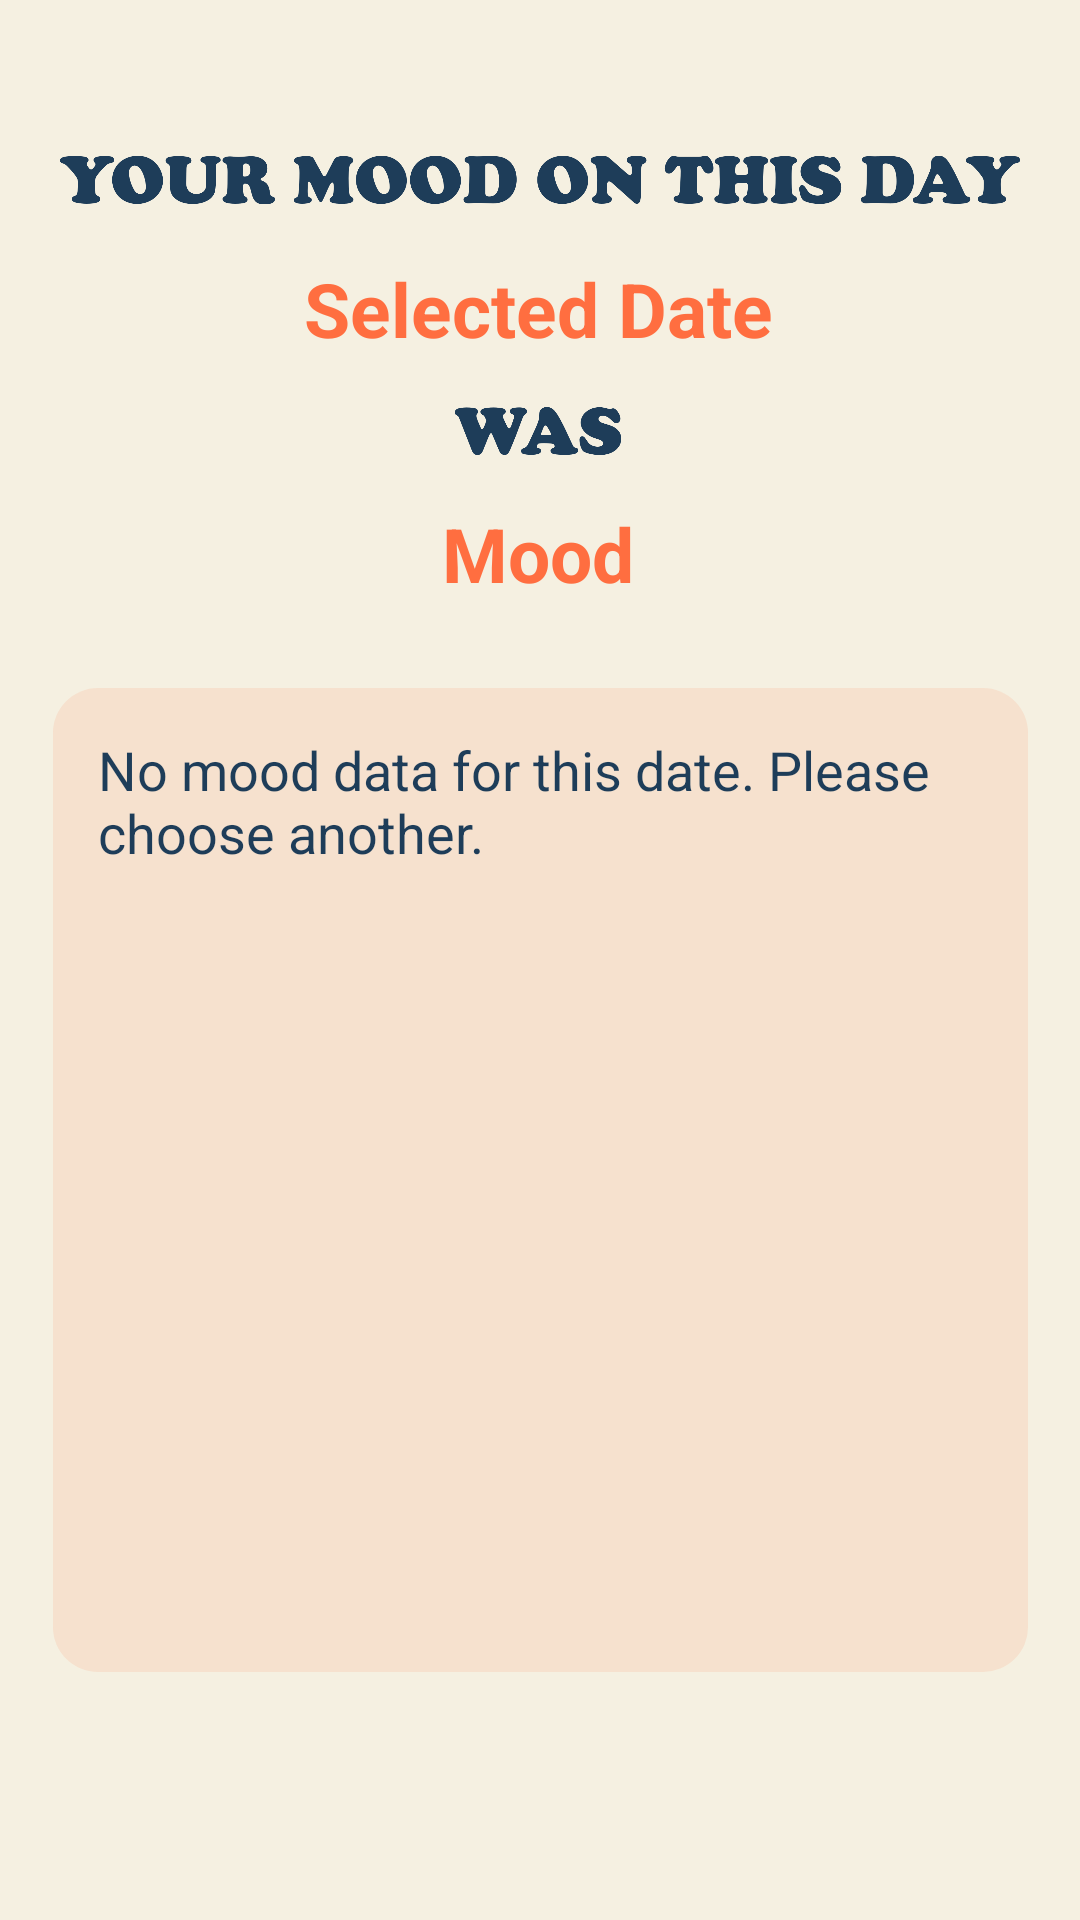

Write the Android layout XML for this screen, with the resource values it uses.
<!-- AndroidManifest.xml: application theme Theme.MoodCalenderApp -->
<!-- res/layout/activity_date.xml -->
<?xml version="1.0" encoding="utf-8"?>
<androidx.constraintlayout.widget.ConstraintLayout xmlns:android="http://schemas.android.com/apk/res/android"
    xmlns:app="http://schemas.android.com/apk/res-auto"
    xmlns:tools="http://schemas.android.com/tools"
    android:layout_width="match_parent"
    android:layout_height="match_parent"
    android:background="#F5F0E1"
    tools:context=".DateActivity">

    <TextView
        android:id="@+id/selectedDateView"
        android:layout_width="wrap_content"
        android:layout_height="wrap_content"
        android:layout_marginTop="16dp"
        android:text="Selected Date"
        android:textColor="#ff6e40"
        android:textSize="25dp"
        android:textStyle="bold"
        app:layout_constraintEnd_toEndOf="parent"
        app:layout_constraintHorizontal_bias="0.498"
        app:layout_constraintStart_toStartOf="parent"
        app:layout_constraintTop_toBottomOf="@+id/logoView1" />

    <TextView
        android:id="@+id/textView"
        android:layout_width="325dp"
        android:layout_height="328dp"
        android:layout_marginTop="28dp"
        android:background="@drawable/rounded_corners"
        android:gravity="start|top"
        android:padding="15dp"
        android:text="No mood data for this date. Please choose another."
        android:textColor="#1e3d59"
        android:textColorHint="#BA1E3D59"
        android:textSize="18dp"
        app:layout_constraintEnd_toEndOf="parent"
        app:layout_constraintStart_toStartOf="parent"
        app:layout_constraintTop_toBottomOf="@+id/moodView" />

    <TextView
        android:id="@+id/moodView"
        android:layout_width="wrap_content"
        android:layout_height="wrap_content"
        android:layout_marginTop="16dp"
        android:text="Mood"
        android:textColor="#ff6e40"
        android:textSize="25dp"
        android:textStyle="bold"
        app:layout_constraintEnd_toEndOf="parent"
        app:layout_constraintHorizontal_bias="0.498"
        app:layout_constraintStart_toStartOf="parent"
        app:layout_constraintTop_toBottomOf="@+id/logoView2" />

    <ImageView
        android:id="@+id/logoView1"
        android:layout_width="320dp"
        android:layout_height="20dp"
        android:layout_marginTop="50dp"
        app:layout_constraintEnd_toEndOf="parent"
        app:layout_constraintStart_toStartOf="parent"
        app:layout_constraintTop_toTopOf="parent"
        app:srcCompat="@drawable/yourmoodonthisday" />

    <ImageView
        android:id="@+id/logoView2"
        android:layout_width="74dp"
        android:layout_height="16dp"
        android:layout_marginTop="16dp"
        app:layout_constraintEnd_toEndOf="parent"
        app:layout_constraintHorizontal_bias="0.498"
        app:layout_constraintStart_toStartOf="parent"
        app:layout_constraintTop_toBottomOf="@+id/selectedDateView"
        app:srcCompat="@drawable/was" />

    <ImageView
        android:id="@+id/moodImageView"
        android:layout_width="wrap_content"
        android:layout_height="wrap_content"
        android:layout_marginTop="16dp"
        app:layout_constraintEnd_toEndOf="parent"
        app:layout_constraintHorizontal_bias="0.498"
        app:layout_constraintStart_toStartOf="parent"
        app:layout_constraintTop_toBottomOf="@+id/textView"
        tools:srcCompat="@tools:sample/avatars" />

</androidx.constraintlayout.widget.ConstraintLayout>
<!-- resources referenced by this layout -->
<resources>
  <!-- drawable rounded_corners (drawable) -->
  <?xml version="1.0" encoding="utf-8"?>
  <shape xmlns:android="http://schemas.android.com/apk/res/android"
      android:shape="rectangle">
  
      <solid android:color="#1EFF6E40" />
      <corners
          android:bottomRightRadius="15dp"
          android:bottomLeftRadius="15dp"
          android:topLeftRadius="15dp"
          android:topRightRadius="15dp" />
  </shape>
  <!-- drawable was: png bitmap (drawable, 16361 bytes) -->
  <!-- drawable yourmoodonthisday: png bitmap (drawable, 73691 bytes) -->
  <style name="Theme.MoodCalenderApp" parent="Theme.MaterialComponents.DayNight.NoActionBar">
          
          <item name="colorPrimary">#ff6e40</item>
          <item name="colorPrimaryVariant">#1e3d59</item>
          <item name="colorOnPrimary">#f5f0e1</item>
          
          <item name="colorSecondary">#ff6e40</item>
          <item name="colorSecondaryVariant">#1e3d59</item>
          <item name="colorOnSecondary">#1e3d59</item>
          
          <item name="android:statusBarColor" tools:targetApi="l">?attr/colorPrimaryVariant</item>
          
          <item name="android:textColorPrimary">#1e3d59</item>
      </style>
</resources>
